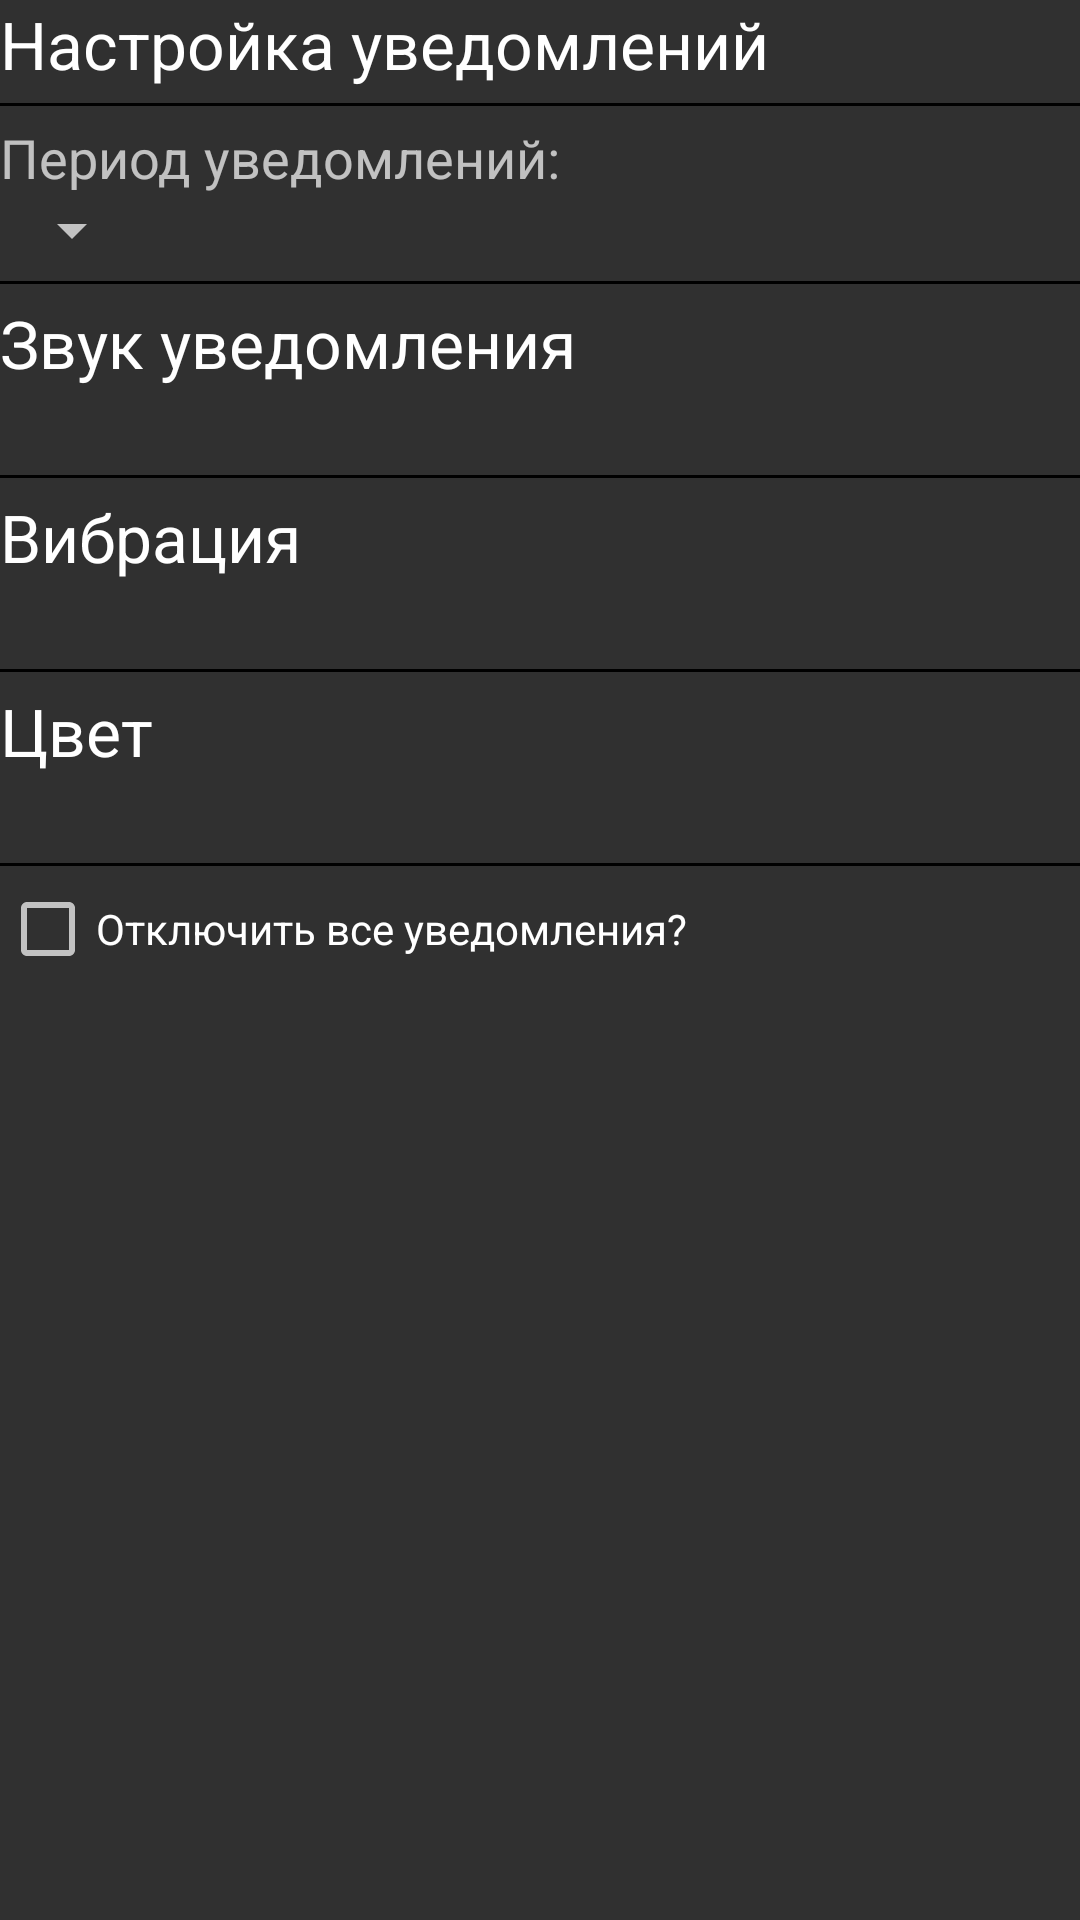

This screen was rendered from an Android layout file. Write that file and the resources it references.
<!-- AndroidManifest.xml: application theme AppTheme -->
<!-- res/layout/pref_common_activity.xml -->
<?xml version="1.0" encoding="utf-8"?>
<ScrollView xmlns:android="http://schemas.android.com/apk/res/android"


    android:id="@+id/ScrollView01"
    android:layout_width="match_parent"
    android:layout_height="match_parent"
    android:fillViewport="true"
    android:scrollbars="none" >

      <LinearLayout
          android:id="@+id/pref_relative"
          android:layout_width="match_parent"
          android:layout_height="wrap_content"
          android:orientation="vertical">

          <LinearLayout
              android:layout_width="match_parent"
              android:layout_height="wrap_content"
              android:orientation="vertical"
              android:id="@+id/pref_c_ll_label">
              <TextView
                  android:layout_width="wrap_content"
                  android:layout_height="wrap_content"
                  android:textAppearance="?android:attr/textAppearanceLarge"
                  android:text="@string/notif_pref"
                  android:id="@+id/pref_tv_notif_label"                   />
              <View style="@style/Divider"/>

          </LinearLayout>

          <LinearLayout
              android:layout_width="match_parent"
              android:layout_height="wrap_content"
              android:orientation="vertical"
              android:id="@+id/pref_c_ll_period">
              <TextView
                  android:layout_width="wrap_content"
                  android:layout_height="wrap_content"
                  android:textAppearance="?android:attr/textAppearanceMedium"
                  android:text="@string/notif_period"
                  android:id="@+id/textView19"
                   />
              <Spinner
                  android:layout_width="wrap_content"
                  android:layout_height="wrap_content"
                  android:id="@+id/pref_period_spinner"
                   />
              <View style="@style/Divider"/>
          </LinearLayout>

            <LinearLayout
                android:layout_width="match_parent"
                android:layout_height="wrap_content"
                android:orientation="vertical"
                android:id="@+id/pref_c_ll_sound"
                android:onClick="SetNotifSound"
                android:clickable="true">
                <TextView
                    android:layout_width="wrap_content"
                    android:layout_height="wrap_content"
                    android:textAppearance="?android:attr/textAppearanceLarge"
                    android:text="@string/notif_sound_label"
                    android:id="@+id/textView22"
                    />
                <TextView
                    android:layout_width="wrap_content"
                    android:layout_height="wrap_content"
                    android:textAppearance="?android:attr/textAppearanceMedium"
                    android:id="@+id/pref_tv_setnotifsound"
                    android:text=""
                    />
                <View style="@style/Divider"/>
            </LinearLayout>


        <LinearLayout
          android:layout_width="match_parent"
          android:layout_height="wrap_content"
          android:orientation="vertical"
          android:id="@+id/pref_c_ll_vibrate"
            android:onClick="SetNotifVibrate"
            android:clickable="true">
            <TextView
                android:layout_width="wrap_content"
                android:layout_height="wrap_content"
                android:textAppearance="?android:attr/textAppearanceLarge"
                android:text="@string/notif_vibrate_label"
                android:id="@+id/textView23"/>

            <TextView
                android:layout_width="wrap_content"
                android:layout_height="wrap_content"
                android:textAppearance="?android:attr/textAppearanceMedium"
                android:id="@+id/pref_tv_setnotifvibrate"
                android:text=""/>
            <View style="@style/Divider"/>
        </LinearLayout>
          <LinearLayout
              android:layout_width="match_parent"
              android:layout_height="wrap_content"
              android:orientation="vertical"
              android:id="@+id/pref_c_ll_color"
              android:onClick="SetNotifColor"
              android:clickable="true">
              <TextView
                  android:layout_width="wrap_content"
                  android:layout_height="wrap_content"
                  android:textAppearance="?android:attr/textAppearanceLarge"
                  android:text="@string/notif_color_label"
                  android:id="@+id/textView24"
                  />

              <TextView
                  android:layout_width="wrap_content"
                  android:layout_height="wrap_content"
                  android:textAppearance="?android:attr/textAppearanceMedium"
                  android:id="@+id/pref_tv_setnotifcolor"
                  android:text=""
                  />
              <View style="@style/Divider"/>
          </LinearLayout>
    <LinearLayout
        android:layout_width="match_parent"
        android:layout_height="wrap_content"
        android:orientation="vertical"
        >
        <CheckBox
            android:layout_width="wrap_content"
            android:layout_height="wrap_content"
            android:text="Отключить все уведомления?"
            android:id="@+id/cb_notify_all"
            android:checked="false"
            />

    </LinearLayout>



      </LinearLayout>
</ScrollView>
<!-- resources referenced by this layout -->
<resources>
  <string name="notif_color_label">Цвет</string>
  <string name="notif_period">Период уведомлений:</string>
  <string name="notif_pref">Настройка уведомлений</string>
  <string name="notif_sound_label">Звук уведомления</string>
  <string name="notif_vibrate_label">Вибрация</string>
  <style name="Divider">
          <item name="android:layout_width">match_parent</item>
          <item name="android:layout_height">1dp</item>
          <item name="android:background">@android:color/black</item>
          <item name="android:layout_marginBottom">5dp</item>
          <item name="android:layout_marginTop">5dp</item>
      </style>
  <style name="AppTheme" parent="Theme.AppCompat">
          <item name="colorButtonNormal">#8527a943</item>
      </style>
</resources>
